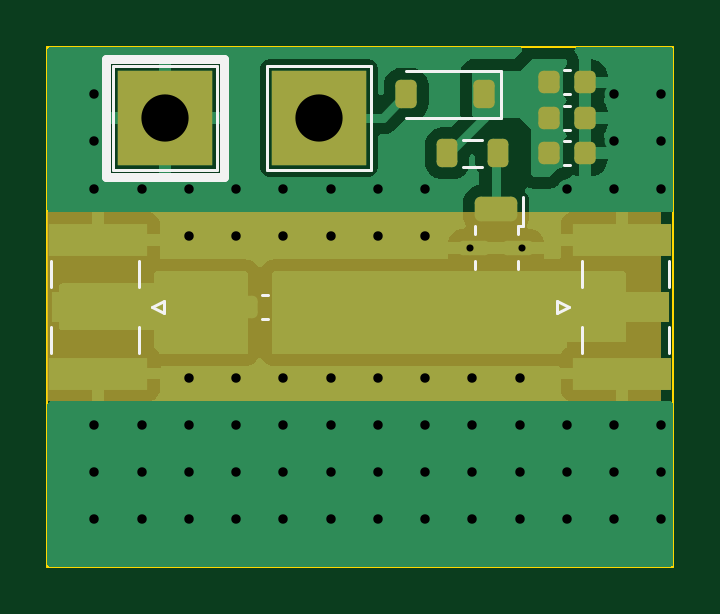
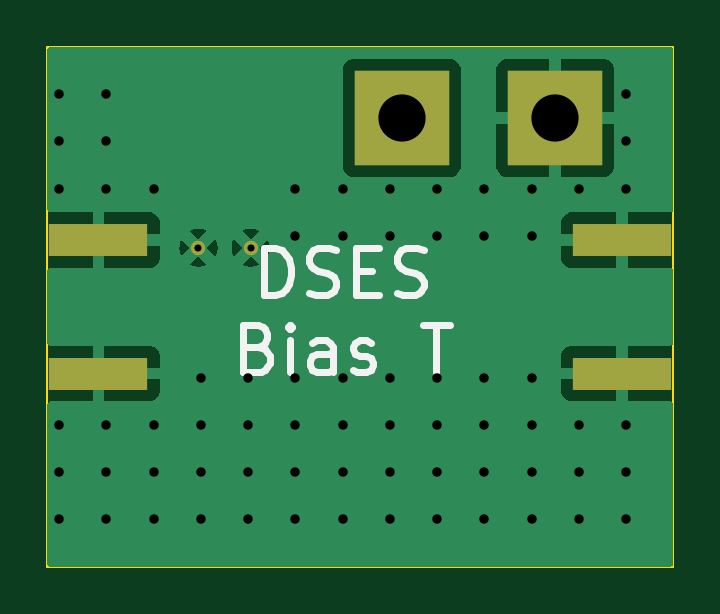
Circuit board: 10 layer files. Board 26.5 x 22.0 mm.
- bottom_copper: bias-t-B_Cu.gbr (11990 bytes)
- bottom_mask: bias-t-B_Mask.gbr (847 bytes)
- paste: bias-t-B_Paste.gbr (617 bytes)
- bottom_silk: bias-t-B_Silkscreen.gbr (6139 bytes)
- outline: bias-t-Edge_Cuts.gbr (606 bytes)
- top_copper: bias-t-F_Cu.gbr (24000 bytes)
- top_mask: bias-t-F_Mask.gbr (2721 bytes)
- paste: bias-t-F_Paste.gbr (2364 bytes)
- top_silk: bias-t-F_Silkscreen.gbr (2888 bytes)
- drill: bias-t.drl (1627 bytes)

=== bottom_copper: bias-t-B_Cu.gbr (11990 bytes, source omitted) ===
=== bottom_mask: bias-t-B_Mask.gbr ===
%TF.GenerationSoftware,KiCad,Pcbnew,7.0.1*%
%TF.CreationDate,2023-06-23T15:30:34-04:00*%
%TF.ProjectId,bias-t,62696173-2d74-42e6-9b69-6361645f7063,1*%
%TF.SameCoordinates,Original*%
%TF.FileFunction,Soldermask,Bot*%
%TF.FilePolarity,Negative*%
%FSLAX46Y46*%
G04 Gerber Fmt 4.6, Leading zero omitted, Abs format (unit mm)*
G04 Created by KiCad (PCBNEW 7.0.1) date 2023-06-23 15:30:34*
%MOMM*%
%LPD*%
G01*
G04 APERTURE LIST*
%ADD10R,4.000000X4.000000*%
%ADD11C,0.610000*%
%ADD12R,4.200000X1.350000*%
G04 APERTURE END LIST*
D10*
%TO.C,TP1*%
X121500000Y-111000000D03*
%TD*%
D11*
%TO.C,FL2*%
X127895000Y-116500000D03*
X130105000Y-116500000D03*
%TD*%
D12*
%TO.C,J3*%
X112162500Y-116175000D03*
X112162500Y-121825000D03*
%TD*%
D10*
%TO.C,TP2*%
X115000000Y-111000000D03*
%TD*%
D12*
%TO.C,J1*%
X134337500Y-121825000D03*
X134337500Y-116175000D03*
%TD*%
M02*

=== paste: bias-t-B_Paste.gbr ===
%TF.GenerationSoftware,KiCad,Pcbnew,7.0.1*%
%TF.CreationDate,2023-06-23T15:30:34-04:00*%
%TF.ProjectId,bias-t,62696173-2d74-42e6-9b69-6361645f7063,1*%
%TF.SameCoordinates,Original*%
%TF.FileFunction,Paste,Bot*%
%TF.FilePolarity,Positive*%
%FSLAX46Y46*%
G04 Gerber Fmt 4.6, Leading zero omitted, Abs format (unit mm)*
G04 Created by KiCad (PCBNEW 7.0.1) date 2023-06-23 15:30:34*
%MOMM*%
%LPD*%
G01*
G04 APERTURE LIST*
%ADD10R,4.200000X1.350000*%
G04 APERTURE END LIST*
D10*
%TO.C,J3*%
X112162500Y-116175000D03*
X112162500Y-121825000D03*
%TD*%
%TO.C,J1*%
X134337500Y-121825000D03*
X134337500Y-116175000D03*
%TD*%
M02*

=== bottom_silk: bias-t-B_Silkscreen.gbr ===
%TF.GenerationSoftware,KiCad,Pcbnew,7.0.1*%
%TF.CreationDate,2023-06-23T15:30:34-04:00*%
%TF.ProjectId,bias-t,62696173-2d74-42e6-9b69-6361645f7063,1*%
%TF.SameCoordinates,Original*%
%TF.FileFunction,Legend,Bot*%
%TF.FilePolarity,Positive*%
%FSLAX46Y46*%
G04 Gerber Fmt 4.6, Leading zero omitted, Abs format (unit mm)*
G04 Created by KiCad (PCBNEW 7.0.1) date 2023-06-23 15:30:34*
%MOMM*%
%LPD*%
G01*
G04 APERTURE LIST*
%ADD10C,0.300000*%
G04 APERTURE END LIST*
D10*
X127333333Y-118515238D02*
X127333333Y-116515238D01*
X127333333Y-116515238D02*
X126857143Y-116515238D01*
X126857143Y-116515238D02*
X126571428Y-116610476D01*
X126571428Y-116610476D02*
X126380952Y-116800952D01*
X126380952Y-116800952D02*
X126285714Y-116991428D01*
X126285714Y-116991428D02*
X126190476Y-117372380D01*
X126190476Y-117372380D02*
X126190476Y-117658095D01*
X126190476Y-117658095D02*
X126285714Y-118039047D01*
X126285714Y-118039047D02*
X126380952Y-118229523D01*
X126380952Y-118229523D02*
X126571428Y-118420000D01*
X126571428Y-118420000D02*
X126857143Y-118515238D01*
X126857143Y-118515238D02*
X127333333Y-118515238D01*
X125428571Y-118420000D02*
X125142857Y-118515238D01*
X125142857Y-118515238D02*
X124666666Y-118515238D01*
X124666666Y-118515238D02*
X124476190Y-118420000D01*
X124476190Y-118420000D02*
X124380952Y-118324761D01*
X124380952Y-118324761D02*
X124285714Y-118134285D01*
X124285714Y-118134285D02*
X124285714Y-117943809D01*
X124285714Y-117943809D02*
X124380952Y-117753333D01*
X124380952Y-117753333D02*
X124476190Y-117658095D01*
X124476190Y-117658095D02*
X124666666Y-117562857D01*
X124666666Y-117562857D02*
X125047619Y-117467619D01*
X125047619Y-117467619D02*
X125238095Y-117372380D01*
X125238095Y-117372380D02*
X125333333Y-117277142D01*
X125333333Y-117277142D02*
X125428571Y-117086666D01*
X125428571Y-117086666D02*
X125428571Y-116896190D01*
X125428571Y-116896190D02*
X125333333Y-116705714D01*
X125333333Y-116705714D02*
X125238095Y-116610476D01*
X125238095Y-116610476D02*
X125047619Y-116515238D01*
X125047619Y-116515238D02*
X124571428Y-116515238D01*
X124571428Y-116515238D02*
X124285714Y-116610476D01*
X123428571Y-117467619D02*
X122761904Y-117467619D01*
X122476190Y-118515238D02*
X123428571Y-118515238D01*
X123428571Y-118515238D02*
X123428571Y-116515238D01*
X123428571Y-116515238D02*
X122476190Y-116515238D01*
X121714285Y-118420000D02*
X121428571Y-118515238D01*
X121428571Y-118515238D02*
X120952380Y-118515238D01*
X120952380Y-118515238D02*
X120761904Y-118420000D01*
X120761904Y-118420000D02*
X120666666Y-118324761D01*
X120666666Y-118324761D02*
X120571428Y-118134285D01*
X120571428Y-118134285D02*
X120571428Y-117943809D01*
X120571428Y-117943809D02*
X120666666Y-117753333D01*
X120666666Y-117753333D02*
X120761904Y-117658095D01*
X120761904Y-117658095D02*
X120952380Y-117562857D01*
X120952380Y-117562857D02*
X121333333Y-117467619D01*
X121333333Y-117467619D02*
X121523809Y-117372380D01*
X121523809Y-117372380D02*
X121619047Y-117277142D01*
X121619047Y-117277142D02*
X121714285Y-117086666D01*
X121714285Y-117086666D02*
X121714285Y-116896190D01*
X121714285Y-116896190D02*
X121619047Y-116705714D01*
X121619047Y-116705714D02*
X121523809Y-116610476D01*
X121523809Y-116610476D02*
X121333333Y-116515238D01*
X121333333Y-116515238D02*
X120857142Y-116515238D01*
X120857142Y-116515238D02*
X120571428Y-116610476D01*
X127571428Y-120707619D02*
X127285714Y-120802857D01*
X127285714Y-120802857D02*
X127190476Y-120898095D01*
X127190476Y-120898095D02*
X127095238Y-121088571D01*
X127095238Y-121088571D02*
X127095238Y-121374285D01*
X127095238Y-121374285D02*
X127190476Y-121564761D01*
X127190476Y-121564761D02*
X127285714Y-121660000D01*
X127285714Y-121660000D02*
X127476190Y-121755238D01*
X127476190Y-121755238D02*
X128238095Y-121755238D01*
X128238095Y-121755238D02*
X128238095Y-119755238D01*
X128238095Y-119755238D02*
X127571428Y-119755238D01*
X127571428Y-119755238D02*
X127380952Y-119850476D01*
X127380952Y-119850476D02*
X127285714Y-119945714D01*
X127285714Y-119945714D02*
X127190476Y-120136190D01*
X127190476Y-120136190D02*
X127190476Y-120326666D01*
X127190476Y-120326666D02*
X127285714Y-120517142D01*
X127285714Y-120517142D02*
X127380952Y-120612380D01*
X127380952Y-120612380D02*
X127571428Y-120707619D01*
X127571428Y-120707619D02*
X128238095Y-120707619D01*
X126238095Y-121755238D02*
X126238095Y-120421904D01*
X126238095Y-119755238D02*
X126333333Y-119850476D01*
X126333333Y-119850476D02*
X126238095Y-119945714D01*
X126238095Y-119945714D02*
X126142857Y-119850476D01*
X126142857Y-119850476D02*
X126238095Y-119755238D01*
X126238095Y-119755238D02*
X126238095Y-119945714D01*
X124428571Y-121755238D02*
X124428571Y-120707619D01*
X124428571Y-120707619D02*
X124523809Y-120517142D01*
X124523809Y-120517142D02*
X124714285Y-120421904D01*
X124714285Y-120421904D02*
X125095238Y-120421904D01*
X125095238Y-120421904D02*
X125285714Y-120517142D01*
X124428571Y-121660000D02*
X124619047Y-121755238D01*
X124619047Y-121755238D02*
X125095238Y-121755238D01*
X125095238Y-121755238D02*
X125285714Y-121660000D01*
X125285714Y-121660000D02*
X125380952Y-121469523D01*
X125380952Y-121469523D02*
X125380952Y-121279047D01*
X125380952Y-121279047D02*
X125285714Y-121088571D01*
X125285714Y-121088571D02*
X125095238Y-120993333D01*
X125095238Y-120993333D02*
X124619047Y-120993333D01*
X124619047Y-120993333D02*
X124428571Y-120898095D01*
X123571428Y-121660000D02*
X123380952Y-121755238D01*
X123380952Y-121755238D02*
X123000000Y-121755238D01*
X123000000Y-121755238D02*
X122809523Y-121660000D01*
X122809523Y-121660000D02*
X122714285Y-121469523D01*
X122714285Y-121469523D02*
X122714285Y-121374285D01*
X122714285Y-121374285D02*
X122809523Y-121183809D01*
X122809523Y-121183809D02*
X123000000Y-121088571D01*
X123000000Y-121088571D02*
X123285714Y-121088571D01*
X123285714Y-121088571D02*
X123476190Y-120993333D01*
X123476190Y-120993333D02*
X123571428Y-120802857D01*
X123571428Y-120802857D02*
X123571428Y-120707619D01*
X123571428Y-120707619D02*
X123476190Y-120517142D01*
X123476190Y-120517142D02*
X123285714Y-120421904D01*
X123285714Y-120421904D02*
X123000000Y-120421904D01*
X123000000Y-120421904D02*
X122809523Y-120517142D01*
X120619046Y-119755238D02*
X119476189Y-119755238D01*
X120047618Y-121755238D02*
X120047618Y-119755238D01*
M02*

=== outline: bias-t-Edge_Cuts.gbr ===
%TF.GenerationSoftware,KiCad,Pcbnew,7.0.1*%
%TF.CreationDate,2023-06-23T15:30:34-04:00*%
%TF.ProjectId,bias-t,62696173-2d74-42e6-9b69-6361645f7063,1*%
%TF.SameCoordinates,Original*%
%TF.FileFunction,Profile,NP*%
%FSLAX46Y46*%
G04 Gerber Fmt 4.6, Leading zero omitted, Abs format (unit mm)*
G04 Created by KiCad (PCBNEW 7.0.1) date 2023-06-23 15:30:34*
%MOMM*%
%LPD*%
G01*
G04 APERTURE LIST*
%TA.AperFunction,Profile*%
%ADD10C,0.100000*%
%TD*%
G04 APERTURE END LIST*
D10*
X110000000Y-108000000D02*
X136500000Y-108000000D01*
X136500000Y-130000000D01*
X110000000Y-130000000D01*
X110000000Y-108000000D01*
M02*

=== top_copper: bias-t-F_Cu.gbr (24000 bytes, source omitted) ===
=== top_mask: bias-t-F_Mask.gbr (2721 bytes, source withheld) ===
=== paste: bias-t-F_Paste.gbr (2364 bytes, source withheld) ===
=== top_silk: bias-t-F_Silkscreen.gbr ===
%TF.GenerationSoftware,KiCad,Pcbnew,7.0.1*%
%TF.CreationDate,2023-06-23T15:30:34-04:00*%
%TF.ProjectId,bias-t,62696173-2d74-42e6-9b69-6361645f7063,1*%
%TF.SameCoordinates,Original*%
%TF.FileFunction,Legend,Top*%
%TF.FilePolarity,Positive*%
%FSLAX46Y46*%
G04 Gerber Fmt 4.6, Leading zero omitted, Abs format (unit mm)*
G04 Created by KiCad (PCBNEW 7.0.1) date 2023-06-23 15:30:34*
%MOMM*%
%LPD*%
G01*
G04 APERTURE LIST*
%ADD10C,0.400000*%
%ADD11C,0.120000*%
G04 APERTURE END LIST*
D10*
X112500000Y-108500000D02*
X117500000Y-108500000D01*
X117500000Y-113500000D01*
X112500000Y-113500000D01*
X112500000Y-108500000D01*
D11*
%TO.C,C6*%
X131859420Y-110490000D02*
X132140580Y-110490000D01*
X131859420Y-111510000D02*
X132140580Y-111510000D01*
%TO.C,C2*%
X131859420Y-108990000D02*
X132140580Y-108990000D01*
X131859420Y-110010000D02*
X132140580Y-110010000D01*
%TO.C,D1*%
X129210000Y-111000000D02*
X129210000Y-109000000D01*
X129210000Y-111000000D02*
X125200000Y-111000000D01*
X129210000Y-109000000D02*
X125200000Y-109000000D01*
%TO.C,TP1*%
X119300000Y-108800000D02*
X123700000Y-108800000D01*
X119300000Y-113200000D02*
X119300000Y-108800000D01*
X123700000Y-108800000D02*
X123700000Y-113200000D01*
X123700000Y-113200000D02*
X119300000Y-113200000D01*
%TO.C,FL2*%
X130160000Y-115590000D02*
X130160000Y-114360000D01*
X129910000Y-115590000D02*
X130160000Y-115590000D01*
X129910000Y-115590000D02*
X129910000Y-115930000D01*
X128090000Y-115590000D02*
X128090000Y-115930000D01*
X129910000Y-117070000D02*
X129910000Y-117410000D01*
X128090000Y-117070000D02*
X128090000Y-117410000D01*
%TO.C,C1*%
X119084420Y-118490000D02*
X119365580Y-118490000D01*
X119084420Y-119510000D02*
X119365580Y-119510000D01*
%TO.C,J3*%
X113872500Y-117050000D02*
X113872500Y-118160000D01*
X110162500Y-117050000D02*
X110162500Y-118160000D01*
X114922500Y-118750000D02*
X114422500Y-119000000D01*
X114422500Y-119000000D02*
X114922500Y-119250000D01*
X114922500Y-119250000D02*
X114922500Y-118750000D01*
X113872500Y-119840000D02*
X113872500Y-120950000D01*
X110162500Y-119840000D02*
X110162500Y-120950000D01*
%TO.C,TP2*%
X112800000Y-108800000D02*
X117200000Y-108800000D01*
X112800000Y-113200000D02*
X112800000Y-108800000D01*
X117200000Y-108800000D02*
X117200000Y-113200000D01*
X117200000Y-113200000D02*
X112800000Y-113200000D01*
%TO.C,J1*%
X132627500Y-120950000D02*
X132627500Y-119840000D01*
X136337500Y-120950000D02*
X136337500Y-119840000D01*
X131577500Y-119250000D02*
X132077500Y-119000000D01*
X132077500Y-119000000D02*
X131577500Y-118750000D01*
X131577500Y-118750000D02*
X131577500Y-119250000D01*
X132627500Y-118160000D02*
X132627500Y-117050000D01*
X136337500Y-118160000D02*
X136337500Y-117050000D01*
%TO.C,C7*%
X131859420Y-111990000D02*
X132140580Y-111990000D01*
X131859420Y-113010000D02*
X132140580Y-113010000D01*
%TO.C,FB1*%
X127600378Y-111940000D02*
X128399622Y-111940000D01*
X127600378Y-113060000D02*
X128399622Y-113060000D01*
%TD*%
M02*

=== drill: bias-t.drl ===
M48
; DRILL file {KiCad 7.0.1} date Fri Jun 23 15:30:36 2023
; FORMAT={-:-/ absolute / inch / decimal}
; #@! TF.CreationDate,2023-06-23T15:30:36-04:00
; #@! TF.GenerationSoftware,Kicad,Pcbnew,7.0.1
; #@! TF.FileFunction,MixedPlating,1,2
FMAT,2
INCH
; #@! TA.AperFunction,Plated,PTH,ComponentDrill
T1C0.0118
; #@! TA.AperFunction,Plated,PTH,ViaDrill
T2C0.0157
; #@! TA.AperFunction,Plated,PTH,ComponentDrill
T3C0.0787
%
G90
G05
T1
X5.0352Y-4.5866
X5.1222Y-4.5866
T2
X4.4094Y-4.3307
X4.4094Y-4.4094
X4.4094Y-4.4882
X4.4094Y-4.8819
X4.4094Y-4.9606
X4.4094Y-5.0394
X4.4882Y-4.4882
X4.4882Y-4.8819
X4.4882Y-4.9606
X4.4882Y-5.0394
X4.5669Y-4.4882
X4.5669Y-4.5669
X4.5669Y-4.8031
X4.5669Y-4.8819
X4.5669Y-4.9606
X4.5669Y-5.0394
X4.6457Y-4.4882
X4.6457Y-4.5669
X4.6457Y-4.8031
X4.6457Y-4.8819
X4.6457Y-4.9606
X4.6457Y-5.0394
X4.7244Y-4.4882
X4.7244Y-4.5669
X4.7244Y-4.8031
X4.7244Y-4.8819
X4.7244Y-4.9606
X4.7244Y-5.0394
X4.8031Y-4.4882
X4.8031Y-4.5669
X4.8031Y-4.8031
X4.8031Y-4.8819
X4.8031Y-4.9606
X4.8031Y-5.0394
X4.8819Y-4.4882
X4.8819Y-4.5669
X4.8819Y-4.8031
X4.8819Y-4.8819
X4.8819Y-4.9606
X4.8819Y-5.0394
X4.9606Y-4.4882
X4.9606Y-4.5669
X4.9606Y-4.8031
X4.9606Y-4.8819
X4.9606Y-4.9606
X4.9606Y-5.0394
X5.0394Y-4.8031
X5.0394Y-4.8819
X5.0394Y-4.9606
X5.0394Y-5.0394
X5.1181Y-4.8031
X5.1181Y-4.8819
X5.1181Y-4.9606
X5.1181Y-5.0394
X5.1969Y-4.4882
X5.1969Y-4.8819
X5.1969Y-4.9606
X5.1969Y-5.0394
X5.2756Y-4.3307
X5.2756Y-4.4094
X5.2756Y-4.4882
X5.2756Y-4.8819
X5.2756Y-4.9606
X5.2756Y-5.0394
X5.3543Y-4.3307
X5.3543Y-4.4094
X5.3543Y-4.4882
X5.3543Y-4.8819
X5.3543Y-4.9606
X5.3543Y-5.0394
T3
X4.5276Y-4.3701
X4.7835Y-4.3701
T0
M30

